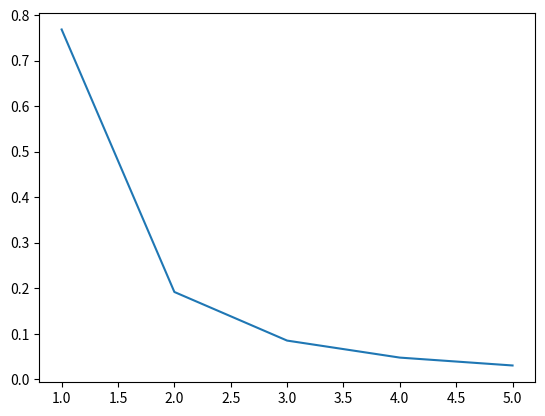

Reproduce this figure in Python.
import matplotlib.pyplot as plt
import numpy as np

t = np.linspace(-np.pi/2, np.pi/2, 100)
x = 1.6*t**2
for i in range(len(x)):
	if x[i] > 0.16:
		x[i] = 0.16
y = 0.16 - x

a = 1 / 1.3
print(a)
s = []
for i in range(5):
	s.append(a / (i+1)**2)
print(s)
print(sum(s))

st = np.linspace(1, 5, 5)
plt.figure()
plt.plot(st, s)

'''
plt.figure()
plt.plot(t, x)
plt.plot(t, y)
plt.plot(t, x+y)
'''

plt.show()
